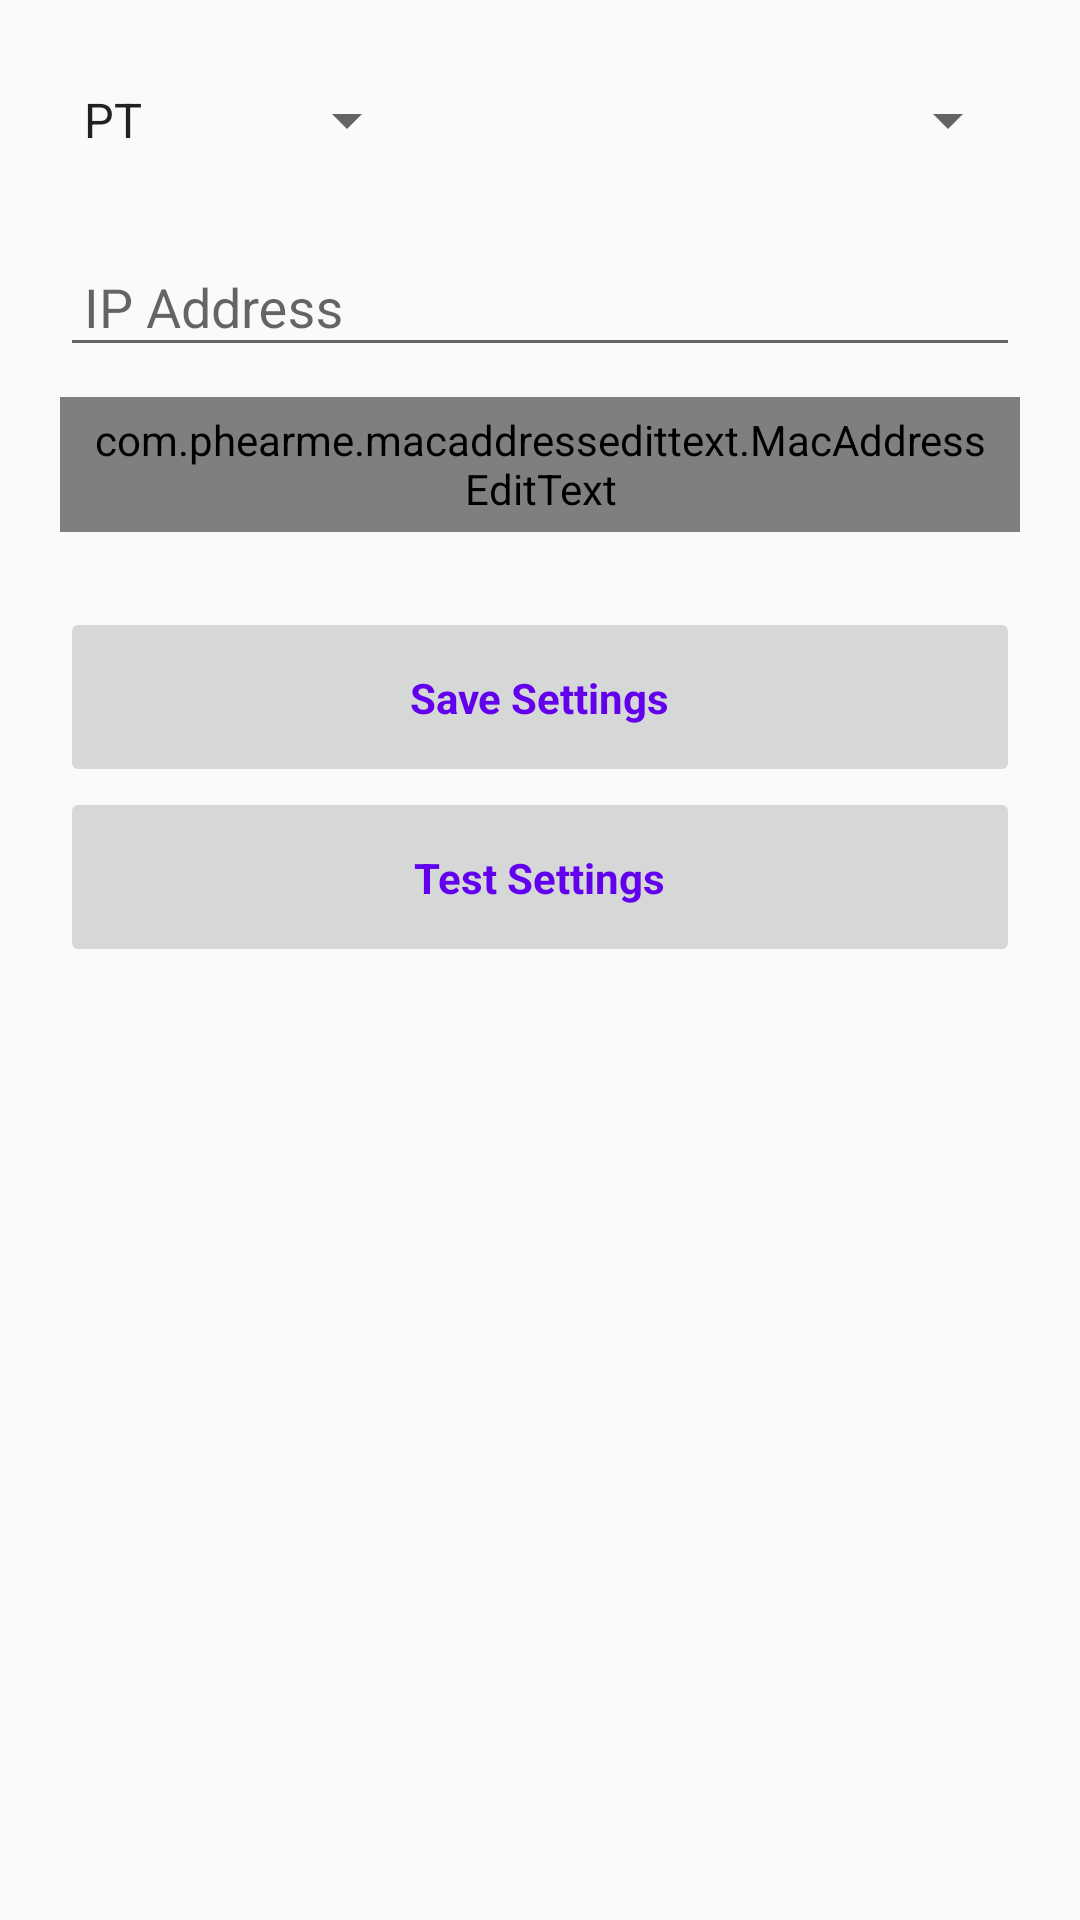

Here is an Android app screen rendered from its layout file. Give the layout XML and the strings, colors and styles it references.
<!-- AndroidManifest.xml: application theme AppTheme -->
<!-- res/layout/fragment_printer_settings.xml -->
<?xml version="1.0" encoding="utf-8"?>
<ScrollView xmlns:android="http://schemas.android.com/apk/res/android"
    xmlns:app="http://schemas.android.com/apk/res-auto"
    xmlns:tools="http://schemas.android.com/tools"
    android:layout_width="match_parent"
    android:layout_height="match_parent"
    tools:context=".ui.fragment.PrinterSettingsFragment">

    <android.support.constraint.ConstraintLayout
        android:layout_width="match_parent"
        android:layout_height="700dp">

        <Spinner
            android:id="@+id/labelMakeListSpinner"
            android:layout_width="0dp"
            android:layout_height="40dp"
            android:layout_marginStart="20dp"
            android:layout_marginTop="20dp"
            android:layout_weight="1"
            android:dropDownWidth="match_parent"
            android:entries="@array/labelMakes"
            app:layout_constraintStart_toStartOf="parent"
            app:layout_constraintTop_toTopOf="parent" />

        <Spinner
            android:id="@+id/labelTypeListSpinner"
            android:layout_width="0dp"
            android:layout_height="40dp"
            android:layout_marginEnd="20dp"
            android:layout_marginStart="10dp"
            android:layout_marginTop="20dp"
            android:layout_weight="1"
            android:dropDownWidth="match_parent"
            app:layout_constraintEnd_toEndOf="parent"
            app:layout_constraintStart_toEndOf="@+id/labelMakeListSpinner"
            app:layout_constraintTop_toTopOf="parent" />

        <android.support.design.widget.TextInputLayout
            android:id="@+id/ipTextInputLayout"
            android:layout_width="0dp"
            android:layout_height="wrap_content"
            android:layout_marginEnd="20dp"
            android:layout_marginStart="20dp"
            android:layout_marginTop="10dp"
            app:layout_constraintEnd_toEndOf="parent"
            app:layout_constraintHorizontal_bias="0.0"
            app:layout_constraintStart_toStartOf="parent"
            app:layout_constraintTop_toBottomOf="@+id/labelTypeListSpinner">

            <android.support.design.widget.TextInputEditText
                android:id="@+id/ipTextInputEdit"
                android:layout_width="match_parent"
                android:layout_height="wrap_content"
                android:digits="0123456789."
                android:hint="@string/ip"
                android:inputType="number|numberDecimal"
                android:paddingEnd="8dp"
                android:paddingStart="8dp" />
        </android.support.design.widget.TextInputLayout>

        <android.support.design.widget.TextInputLayout
            android:id="@+id/macTextInputLayout"
            android:layout_width="0dp"
            android:layout_height="wrap_content"
            android:layout_marginEnd="20dp"
            android:layout_marginStart="20dp"
            android:layout_marginTop="10dp"
            app:layout_constraintEnd_toEndOf="parent"
            app:layout_constraintHorizontal_bias="0.0"
            app:layout_constraintStart_toStartOf="parent"
            app:layout_constraintTop_toBottomOf="@+id/ipTextInputLayout">

            <com.phearme.macaddressedittext.MacAddressEditText
                android:id="@+id/macTextInputEdit"
                android:layout_width="match_parent"
                android:layout_height="45dp"
                android:hint="@string/mac"
                android:paddingEnd="8dp"
                android:paddingStart="8dp" />

        </android.support.design.widget.TextInputLayout>

        <ImageButton
            android:id="@+id/saveButton"
            android:layout_width="0dp"
            android:layout_height="60dp"
            android:layout_marginEnd="20dp"
            android:layout_marginStart="20dp"
            android:layout_marginTop="25dp"
            android:scaleType="fitEnd"
            android:src="@drawable/ic_save"
            android:contentDescription="@string/save"
            app:layout_constraintEnd_toEndOf="parent"
            app:layout_constraintStart_toStartOf="parent"
            app:layout_constraintTop_toBottomOf="@+id/macTextInputLayout" />

        <TextView
            android:id="@+id/saveButtonLabel"
            android:layout_width="wrap_content"
            android:layout_height="wrap_content"
            android:text="@string/save"
            android:textColor="@color/colorPrimary"
            android:textStyle="bold"
            app:layout_constraintBottom_toBottomOf="@+id/saveButton"
            app:layout_constraintEnd_toEndOf="@+id/saveButton"
            app:layout_constraintStart_toStartOf="@+id/saveButton"
            app:layout_constraintTop_toTopOf="@+id/saveButton" />

        <ImageButton
            android:id="@+id/testButton"
            android:layout_width="0dp"
            android:layout_height="60dp"
            android:layout_marginBottom="20dp"
            android:layout_marginEnd="20dp"
            android:layout_marginStart="20dp"
            android:contentDescription="@string/test"
            android:scaleType="fitEnd"
            android:src="@drawable/ic_test_run"
            app:layout_constraintBottom_toBottomOf="parent"
            app:layout_constraintEnd_toEndOf="parent"
            app:layout_constraintStart_toStartOf="parent"
            app:layout_constraintTop_toBottomOf="@+id/saveButton" />

        <TextView
            android:id="@+id/testButtonLabel"
            android:layout_width="wrap_content"
            android:layout_height="wrap_content"
            android:text="@string/test"
            android:textColor="@color/colorPrimary"
            android:textStyle="bold"
            app:layout_constraintBottom_toBottomOf="@+id/testButton"
            app:layout_constraintEnd_toEndOf="@+id/testButton"
            app:layout_constraintStart_toStartOf="@+id/testButton"
            app:layout_constraintTop_toTopOf="@+id/testButton" />
    </android.support.constraint.ConstraintLayout>
</ScrollView>
<!-- resources referenced by this layout -->
<resources>
  <string-array name="labelMakes">
          <item name="PT">PT</item>
          <item name="QL700">QL700</item>
          <item name="PT3">PT3</item>
          <item name="QL1100">QL1100</item>
          <item name="QL1115">QL1115</item>
      </string-array>
  <string name="ip">IP Address</string>
  <string name="mac">MAC Address</string>
  <string name="save">Save Settings</string>
  <string name="test">Test Settings</string>
  <style name="AppTheme" parent="Theme.AppCompat.Light.DarkActionBar">
          
          <item name="colorPrimary">@color/colorPrimary</item>
          <item name="colorPrimaryDark">@color/colorPrimaryDark</item>
          <item name="colorAccent">@color/colorAccent</item>
      </style>
  <!-- not gathered from this repository: default colours our renderer supplied (Android Studio template values) -->
  <color name="colorPrimary">#FF6200EE</color>
  <color name="colorPrimaryDark">#FF3700B3</color>
  <color name="colorAccent">#FF03DAC5</color>
</resources>
